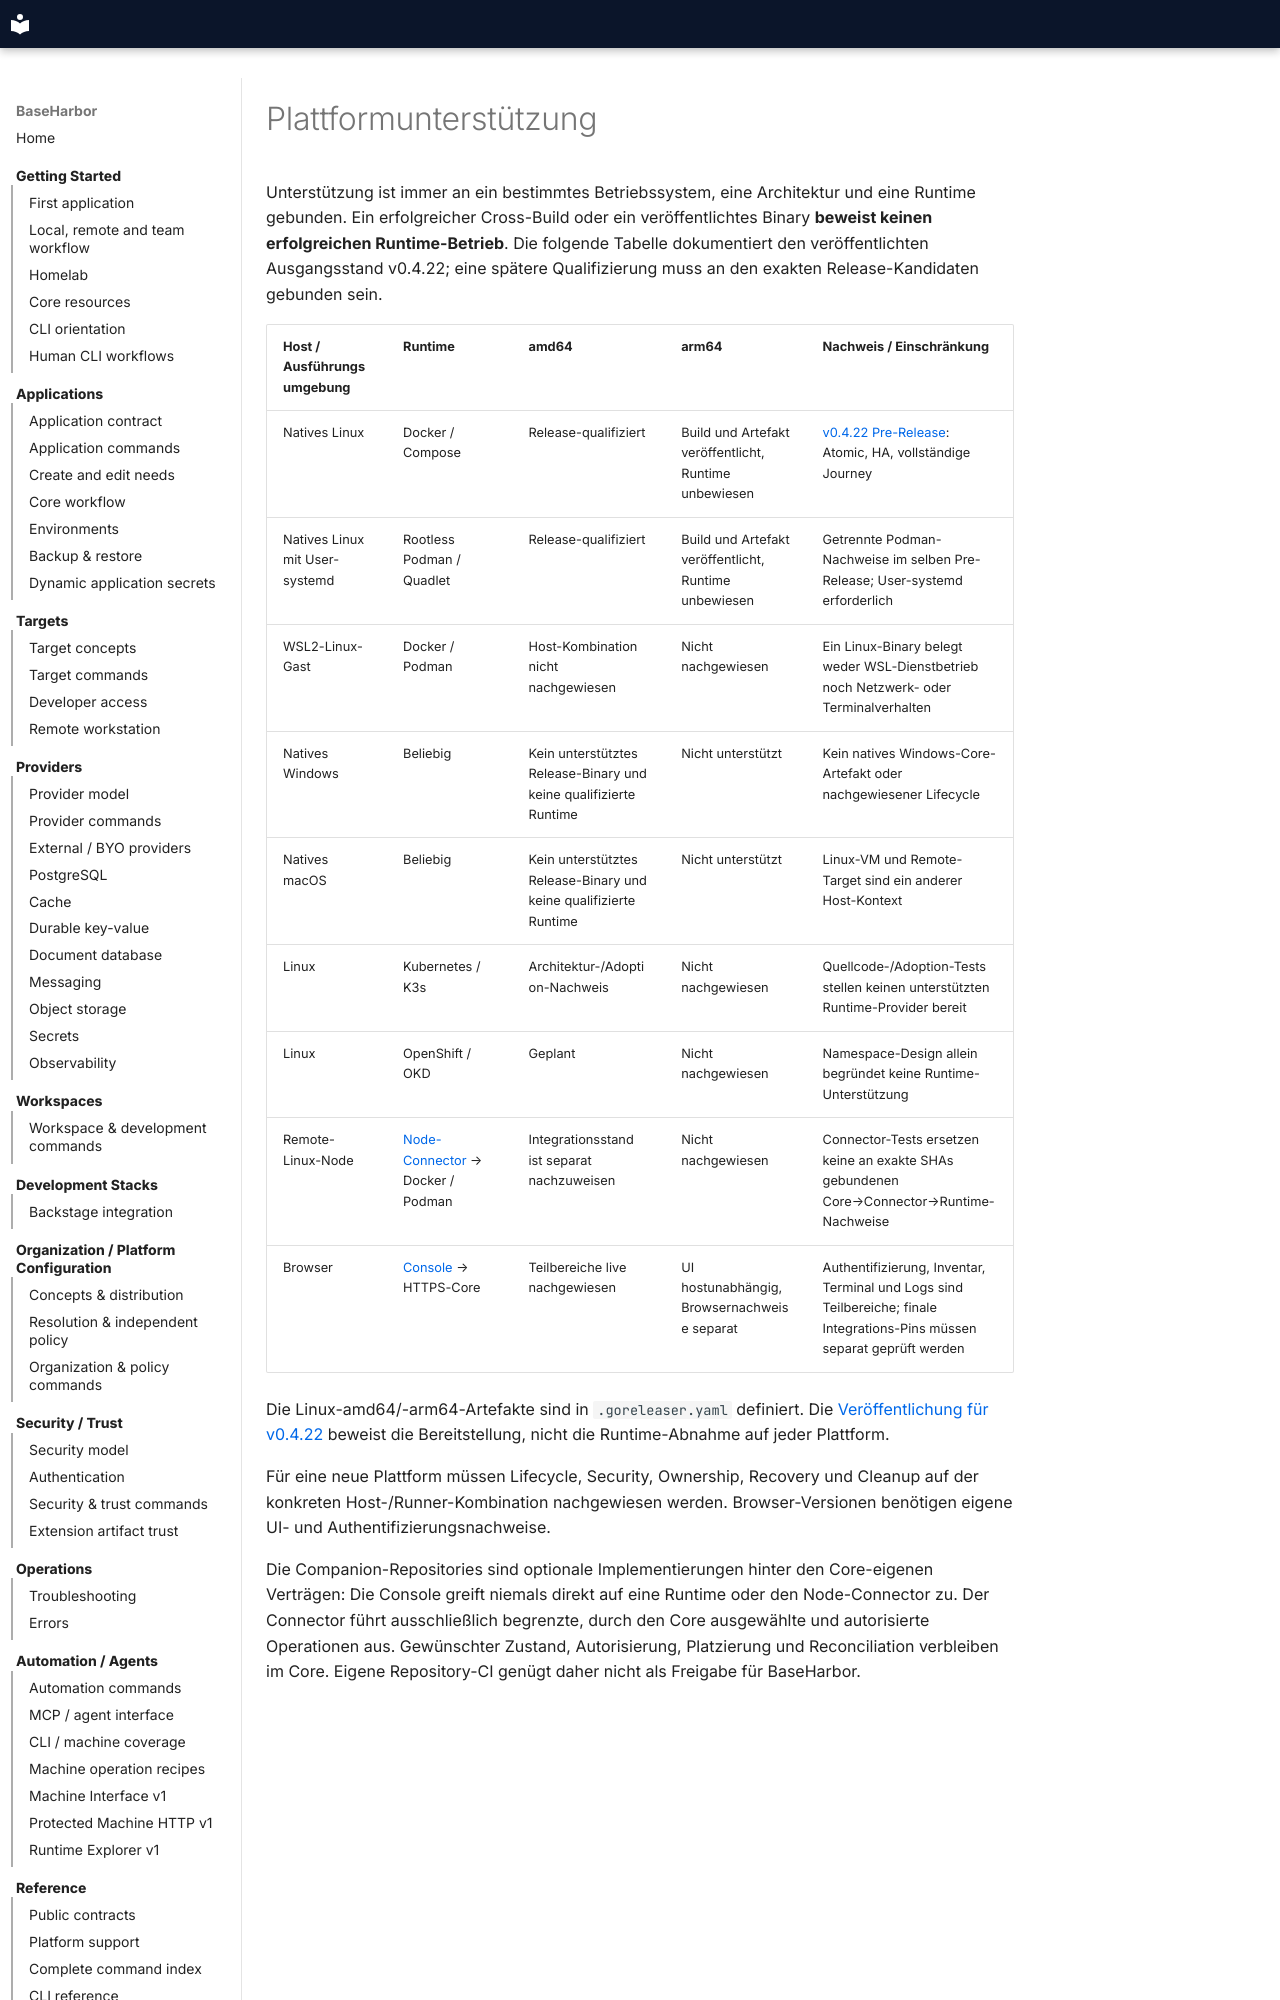

repository: mcpdev80/baseharbor · page: de/reference/platform-support/index.html · generator: mkdocs

# Plattformunterstützung

Unterstützung ist immer an ein bestimmtes Betriebssystem, eine Architektur und eine Runtime gebunden. Ein erfolgreicher Cross-Build oder ein veröffentlichtes Binary **beweist keinen erfolgreichen Runtime-Betrieb**. Die folgende Tabelle dokumentiert den veröffentlichten Ausgangsstand v0.4.22; eine spätere Qualifizierung muss an den exakten Release-Kandidaten gebunden sein.
